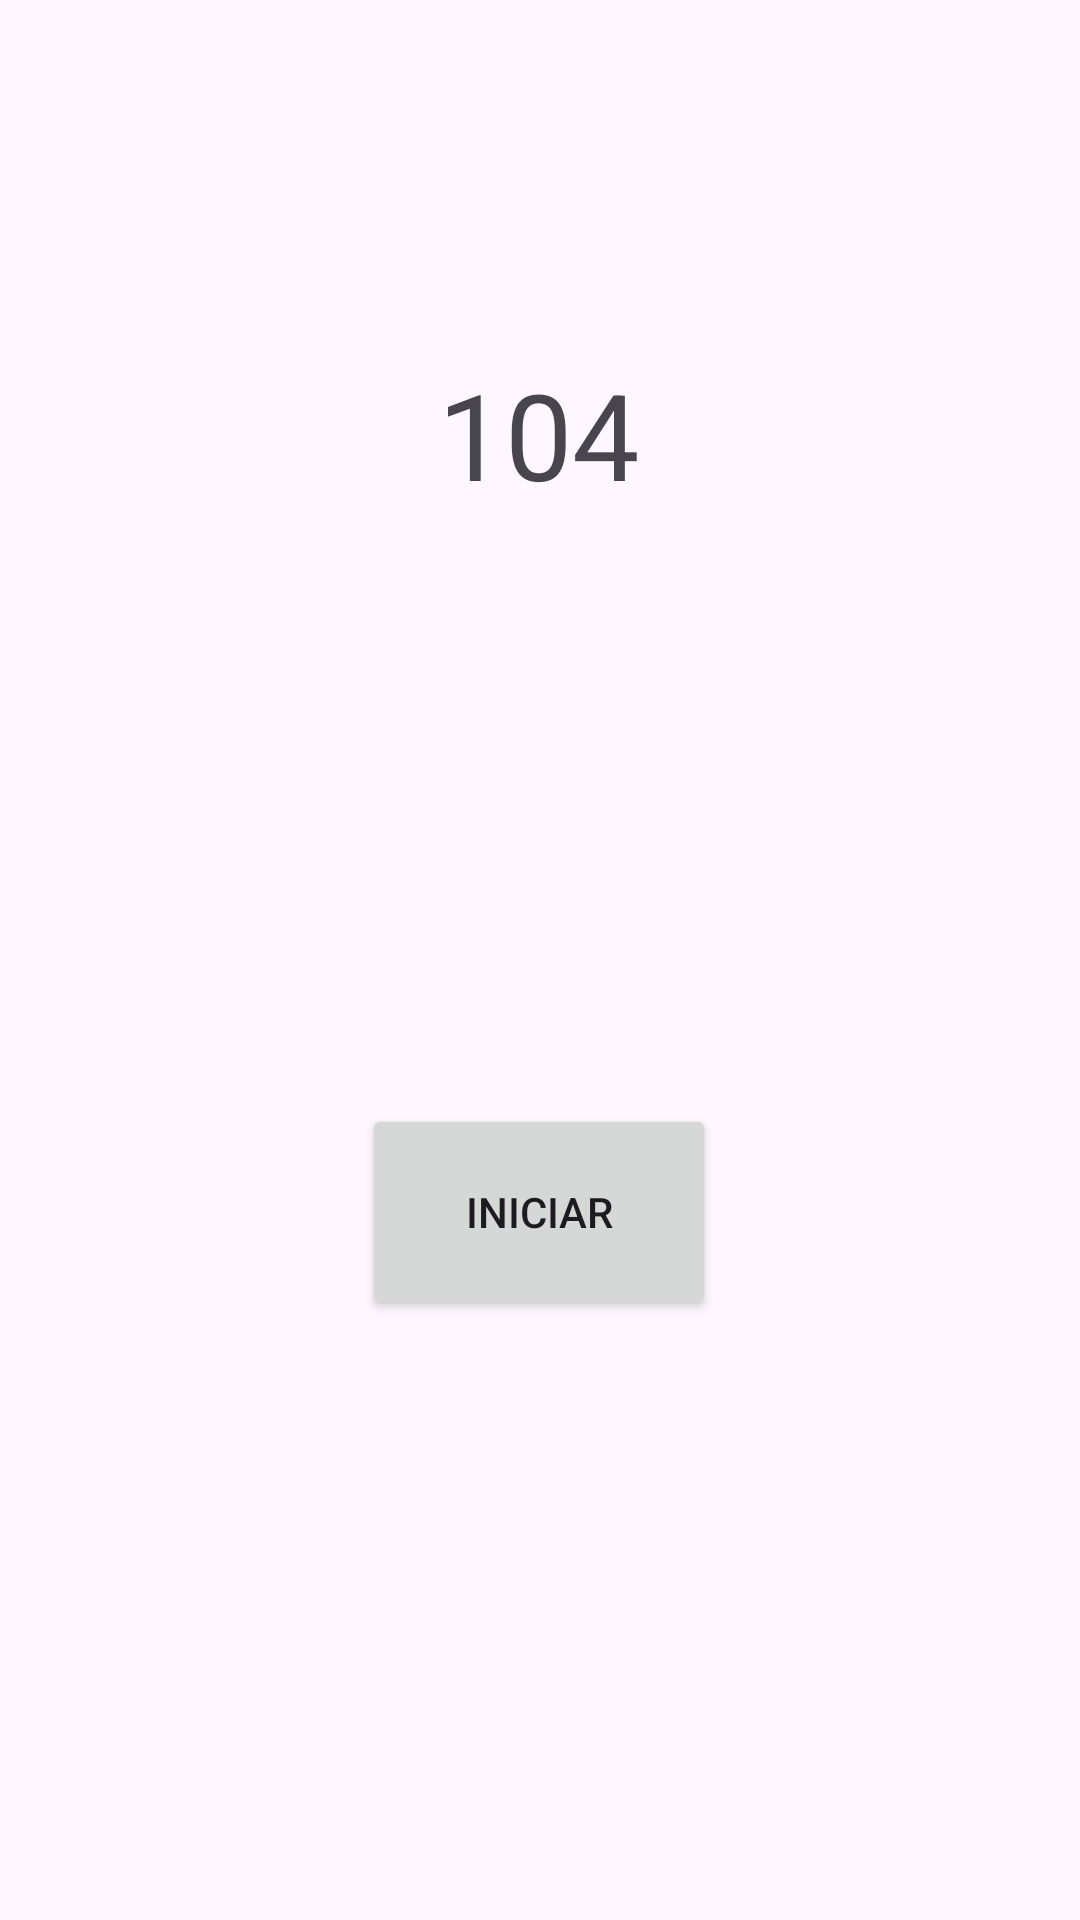

Write the Android layout XML for this screen, with the resource values it uses.
<!-- AndroidManifest.xml: application theme Theme.Lab2_20191660 -->
<!-- res/layout/activity_contador.xml -->
<?xml version="1.0" encoding="utf-8"?>
<androidx.constraintlayout.widget.ConstraintLayout xmlns:android="http://schemas.android.com/apk/res/android"
    xmlns:app="http://schemas.android.com/apk/res-auto"
    xmlns:tools="http://schemas.android.com/tools"
    android:layout_width="match_parent"
    android:layout_height="match_parent"
    tools:context=".ContadorActivity">

    <TextView
        android:id="@+id/textViewContador"
        android:layout_width="wrap_content"
        android:layout_height="wrap_content"
        android:layout_centerHorizontal="true"
        android:layout_centerVertical="true"
        android:text="104"
        android:textSize="40sp"
        app:layout_constraintBottom_toTopOf="@+id/buttonIniciar"
        app:layout_constraintEnd_toEndOf="parent"
        app:layout_constraintHorizontal_bias="0.498"
        app:layout_constraintStart_toStartOf="parent"
        app:layout_constraintTop_toTopOf="parent"
        app:layout_constraintVertical_bias="0.375" />

    <Button
        android:id="@+id/buttonIniciar"
        android:layout_width="118dp"
        android:layout_height="72dp"
        android:layout_below="@+id/textViewContador"
        android:layout_centerHorizontal="true"
        android:layout_marginBottom="200dp"
        android:text="Iniciar"
        app:layout_constraintBottom_toBottomOf="parent"
        app:layout_constraintEnd_toEndOf="parent"
        app:layout_constraintHorizontal_bias="0.498"
        app:layout_constraintStart_toStartOf="parent" />

</androidx.constraintlayout.widget.ConstraintLayout>
<!-- resources referenced by this layout -->
<resources>
  <style name="Theme.Lab2_20191660" parent="Base.Theme.Lab2_20191660" />
  <style name="Base.Theme.Lab2_20191660" parent="Theme.Material3.DayNight.NoActionBar">
          
          
      </style>
</resources>
